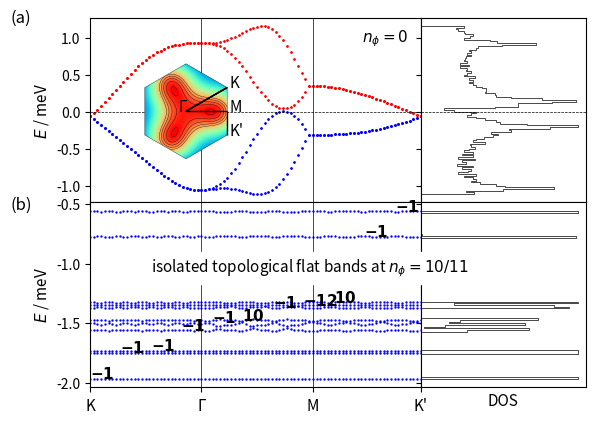

This figure's Python source:
import numpy as np
import matplotlib.pyplot as plt
import sys
from itertools import product
import matplotlib.gridspec as gridspec
from matplotlib.patches import Polygon
import matplotlib.patches as patches

# lattice vectors (normalized)

a1 = (1/2) * np.array([np.sqrt(3), 1])
a2 = (1/2) * np.array([np.sqrt(3), -1])
avec = np.vstack((a1, a2))

# reciprocal lattice vectors

b1 = (2.*np.pi) * np.array([1/np.sqrt(3), 1])
b2 = (2.*np.pi) * np.array([1/np.sqrt(3), -1])
bvec = np.vstack((b1, b2))

# high symmetry points

K1 = np.array([2/3, 1/3])
K2 = np.array([1/3, 2/3])
GA = np.array([0., 0.])
MM = np.array([0.5, 0.5])


def min_hamiltonian(k, num_bands_1):

    t1, t2, t2dash = 0.331, -0.010, 0.097

    delta = np.zeros((3, 2))
    delta[0, :] = (1 / 3) * avec[0, :] + (1 / 3) * avec[1, :]
    delta[1, :] = (-2 / 3) * avec[0, :] + (1 / 3) * avec[1, :]
    delta[2, :] = (1 / 3) * avec[0, :] + (-2 / 3) * avec[1, :]

    fifthNN = np.zeros((6, 2))
    fifthNN[0, :] = -avec[0, :] - avec[1, :]
    fifthNN[1, :] = -avec[0, :] + 2*avec[1, :]
    fifthNN[2, :] = 2*avec[0, :] - avec[1, :]
    fifthNN[3, :] = avec[0, :] + avec[1, :]
    fifthNN[4, :] = -2*avec[0, :] + avec[1, :]
    fifthNN[5, :] = avec[0, :] - 2*avec[1, :]

    Hamiltonian = np.zeros((num_bands_1, num_bands_1), dtype=np.complex128)

    f = 0
    for i in range(3):
        f += t1 * np.exp(1j * k.dot(delta[i, :]))
    f2 = 0
    for i in [0, 1, 2]:  # range(3)
        f2 += (t2 - 1j * t2dash/2) * np.exp(1j * k.dot(fifthNN[i, :]))
    xi = 0
    for i in [0, 1, 2]:  # range(3)
        xi += (t2dash/2) * np.exp(1j * k.dot(fifthNN[i, :]))

    # spin up block

    Hamiltonian[0][0] = f2 + np.conj(f2)
    Hamiltonian[0][1] = f
    Hamiltonian[1][0] = np.conj(f)
    Hamiltonian[1][1] = f2 + np.conj(f2)

    Hamiltonian[0][2] = xi  #- np.conj(xi)
    Hamiltonian[1][3] = xi  #- np.conj(xi)

    Hamiltonian[2][0] = -np.conj(xi)  # np.conj(Hamiltonian[0][2])
    Hamiltonian[3][1] = -np.conj(xi)  # np.conj(Hamiltonian[1][3])

    Hamiltonian[2][2] = Hamiltonian[0][0]
    Hamiltonian[2][3] = Hamiltonian[0][1]
    Hamiltonian[3][2] = Hamiltonian[1][0]
    Hamiltonian[3][3] = Hamiltonian[1][1]

    # spin down block (the minimal model is spin degenerate)

    Hamiltonian[4][4] = Hamiltonian[0][0]
    Hamiltonian[4][5] = Hamiltonian[0][1]
    Hamiltonian[5][4] = Hamiltonian[1][0]
    Hamiltonian[5][5] = Hamiltonian[1][1]

    Hamiltonian[4][6] = Hamiltonian[0][2]
    Hamiltonian[5][7] = Hamiltonian[1][3]

    Hamiltonian[6][4] = Hamiltonian[2][0]
    Hamiltonian[7][5] = Hamiltonian[3][1]

    Hamiltonian[6][6] = Hamiltonian[2][2]
    Hamiltonian[6][7] = Hamiltonian[2][3]
    Hamiltonian[7][6] = Hamiltonian[3][2]
    Hamiltonian[7][7] = Hamiltonian[3][3]

    return Hamiltonian


def hamiltonian(k, num_bands_1):

    t1, t2, t2dash = 0.331, -0.01, 0.097
    # t1, t2, t2dash = 2, 0.05, 0.2

    delta = np.zeros((3, 2))
    delta[0, :] = (1 / 3) * avec[0, :] + (1 / 3) * avec[1, :]
    delta[1, :] = (-2 / 3) * avec[0, :] + (1 / 3) * avec[1, :]
    delta[2, :] = (1 / 3) * avec[0, :] + (-2 / 3) * avec[1, :]

    secondNN = np.zeros((6, 2))
    # positive direction for A sites / negative direction for B sites
    secondNN[0, :] = avec[0, :]
    secondNN[1, :] = -avec[0, :] + avec[1, :]
    secondNN[2, :] = -avec[1, :]
    # negative direction for A sites / positive direction for B sites
    secondNN[3, :] = avec[1, :]
    secondNN[4, :] = -avec[0, :]
    secondNN[5, :] = avec[0, :] - avec[1, :]

    fifthNN = np.zeros((6, 2))
    fifthNN[0, :] = -avec[0, :] - avec[1, :]
    fifthNN[1, :] = -avec[0, :] + 2*avec[1, :]
    fifthNN[2, :] = 2*avec[0, :] - avec[1, :]
    fifthNN[3, :] = avec[0, :] + avec[1, :]
    fifthNN[4, :] = -2*avec[0, :] + avec[1, :]
    fifthNN[5, :] = avec[0, :] - 2*avec[1, :]

    Hamiltonian = np.zeros((num_bands_1, num_bands_1), dtype=np.complex128)

    f = 0
    for i in range(3):
        f += t1 * np.exp(1j * k.dot(delta[i, :]))
    f2 = 0
    for i in range(0, 3):
        f2 += t2 * np.exp(1j * k.dot(fifthNN[i, :]))
    xi = 0
    for i in range(3):
        xi += t2dash * np.exp(1j * k.dot(fifthNN[i, :]))

    # spin up block

    Hamiltonian[0][0] = f2 + np.conj(f2)
    Hamiltonian[0][1] = f
    Hamiltonian[1][0] = np.conj(f)
    Hamiltonian[1][1] = np.conj(f2) + f2

    Hamiltonian[0][2] = xi - np.conj(xi)
    Hamiltonian[1][3] = xi - np.conj(xi)

    Hamiltonian[2][0] = np.conj(Hamiltonian[0][2])
    Hamiltonian[3][1] = np.conj(Hamiltonian[1][3])

    Hamiltonian[2][2] = Hamiltonian[0][0]
    Hamiltonian[2][3] = Hamiltonian[0][1]
    Hamiltonian[3][2] = Hamiltonian[1][0]
    Hamiltonian[3][3] = Hamiltonian[1][1]

    # spin down block (the minimal model is spin degenerate)

    Hamiltonian[4][4] = Hamiltonian[0][0]
    Hamiltonian[4][5] = Hamiltonian[0][1]
    Hamiltonian[5][4] = Hamiltonian[1][0]
    Hamiltonian[5][5] = Hamiltonian[1][1]

    Hamiltonian[4][6] = Hamiltonian[0][2]
    Hamiltonian[5][7] = Hamiltonian[1][3]

    Hamiltonian[6][4] = Hamiltonian[2][0]
    Hamiltonian[7][5] = Hamiltonian[3][1]

    Hamiltonian[6][6] = Hamiltonian[2][2]
    Hamiltonian[6][7] = Hamiltonian[2][3]
    Hamiltonian[7][6] = Hamiltonian[3][2]
    Hamiltonian[7][7] = Hamiltonian[3][3]

    return Hamiltonian


def hamiltonian2(k, M, p, q):

    t1, t2, t2dash = 0.331, -0.01, 0.097
    a = 1
    c = np.sqrt(3) * a / 6  # ... / 6
    eta = 1 * k[0] * M * a / 2  # 3 * ...
    alpha = float(p / q)

    matrix = np.zeros(shape=(M, M), dtype=np.complex128)

    def A(phi, m):
        return t2 * (2 * np.cos(4 * np.pi * phi * m + 12 * k[1] * c)
                     + 2 * np.cos(2 * np.pi * phi * (m - 3 / 2) + 6 * k[1] * c)
                     + 2 * np.cos(2 * np.pi * phi * (m + 3 / 2) + 6 * k[1] * c) + 3) \
               + t2dash * (-2 * np.cos(4 * np.pi * phi * m + 12 * k[1] * c)
                           - 2 * np.cos(2 * np.pi * phi * (m - 3 / 2) + 6 * k[1] * c)
                           - 2 * np.cos(2 * np.pi * phi * (m + 3 / 2) + 6 * k[1] * c) - 9)

    def B(phi, m):
        return t1 * (2 * np.exp(1j * np.pi * phi / 3) * np.cos(np.pi * phi * (m + 1 / 2) + 3 * k[1] * c))

    def C(phi):
        return t1 * np.exp(1j * np.pi * phi / 3)

    def D(phi, m):
        return t2 * (2 * np.cos(np.pi * phi * (m - 5 / 2) + 3 * k[1] * c)
                     + 2 * np.cos(np.pi * phi * (m + 7 / 2) + 3 * k[1] * c)
                     + 2 * np.cos(3 * np.pi * phi * (m - 1 / 2) + 9 * k[1] * c)
                     + 2 * np.cos(3 * np.pi * phi * (m + 3 / 2) + 9 * k[1] * c)) \
               + t2dash * (-2 * np.cos(np.pi * phi * (m - 5 / 2) + 3 * k[1] * c)
                           - 2 * np.cos(np.pi * phi * (m + 7 / 2) + 3 * k[1] * c)
                           - 2 * np.cos(3 * np.pi * phi * (m - 1 / 2) + 9 * k[1] * c)
                           - 2 * np.cos(3 * np.pi * phi * (m + 3 / 2) + 9 * k[1] * c))

    def G(phi, m):
        return t2 * (2 * np.cos(2 * np.pi * phi * (m + 1) + 6 * k[1] * c)
                     + 2 * np.cos(3 * np.pi * phi)) \
               + t2dash * (-2 * np.cos(2 * np.pi * phi * (m + 1) + 6 * k[1] * c)
                           - 2 * np.cos(3 * np.pi * phi))

    for i in range(M):
        matrix[i, i] = A(alpha, i + 1)
    for i in range(M - 1):
        matrix[i, i + 1] = B(alpha, i + 1)
        matrix[i + 1, i] = np.conj(B(alpha, i + 1))
    for i in range(M - 2):
        matrix[i, i + 2] = np.conj(C(alpha))
        matrix[i + 2, i] = C(alpha)
    for i in range(M - 3):
        matrix[i, i + 3] = D(alpha, i + 2)
        matrix[i + 3, i] = D(alpha, i + 2)
    for i in range(M - 6):
        matrix[i, i + 6] = G(alpha, i + 3)
        matrix[i + 6, i] = G(alpha, i + 3)

    # top-right
    matrix[0][M - 1] = np.conj(B(alpha, M)) * np.exp(-1j * eta)

    matrix[0][M - 2] = C(alpha) * np.exp(-1j * eta)
    matrix[1][M - 1] = C(alpha) * np.exp(-1j * eta)

    matrix[0][M - 3] = D(alpha, M - 1) * np.exp(-1j * eta)
    matrix[1][M - 2] = D(alpha, M) * np.exp(-1j * eta)
    matrix[2][M - 1] = D(alpha, 1) * np.exp(-1j * eta)

    matrix[0][M - 6] = G(alpha, M - 3) * np.exp(-1j * eta)
    matrix[1][M - 5] = G(alpha, M - 2) * np.exp(-1j * eta)
    matrix[2][M - 4] = G(alpha, M - 1) * np.exp(-1j * eta)
    matrix[3][M - 3] = G(alpha, M) * np.exp(-1j * eta)
    matrix[4][M - 2] = G(alpha, 1) * np.exp(-1j * eta)
    matrix[5][M - 1] = G(alpha, 2) * np.exp(-1j * eta)

    # bottom-left
    matrix[M - 1][0] = B(alpha, M) * np.exp(1j * eta)

    matrix[M - 2][0] = np.conj(C(alpha)) * np.exp(1j * eta)
    matrix[M - 1][1] = np.conj(C(alpha)) * np.exp(1j * eta)

    matrix[M - 3][0] = D(alpha, M - 1) * np.exp(1j * eta)
    matrix[M - 2][1] = D(alpha, M) * np.exp(1j * eta)
    matrix[M - 1][2] = D(alpha, 1) * np.exp(1j * eta)

    matrix[M - 6][0] = G(alpha, M - 3) * np.exp(1j * eta)
    matrix[M - 5][1] = G(alpha, M - 2) * np.exp(1j * eta)
    matrix[M - 4][2] = G(alpha, M - 1) * np.exp(1j * eta)
    matrix[M - 3][3] = G(alpha, M) * np.exp(1j * eta)
    matrix[M - 2][4] = G(alpha, 1) * np.exp(1j * eta)
    matrix[M - 1][5] = G(alpha, 2) * np.exp(1j * eta)

    return matrix


def berry_curv(ev, ev_alpha, ev_beta, ev_alpha_beta):

    bc = - np.imag(np.log(np.conj(ev).dot(ev_alpha) * np.conj(ev_alpha).dot(ev_alpha_beta)
                          * np.conj(ev_alpha_beta).dot(ev_beta) * np.conj(ev_beta).dot(ev)))

    return bc


if __name__ == '__main__':

    ####################
    # 1) Minimal model #
    ####################

    num_bands_1 = 8

    ####################################################################################################################

    count, nk = 0, 30

    eigval_bands_1 = np.zeros((num_bands_1, 3*nk))

    for i in range(nk):
        k = K1 - K1 * float(i) / float(nk - 1)
        k = np.matmul(k, bvec)
        eigvals = np.linalg.eigvals(hamiltonian(k, num_bands_1))
        idx = np.argsort(eigvals)
        for band in range(num_bands_1):
            eigval_bands_1[band, count] = np.real(eigvals[idx[band]])
        count += 1

    for i in range(nk):
        k = GA + (MM - GA) * float(i) / float(nk - 1)
        k = np.matmul(k, bvec)
        eigvals = np.linalg.eigvals(hamiltonian(k, num_bands_1))
        idx = np.argsort(eigvals)
        for band in range(num_bands_1):
            eigval_bands_1[band, count] = np.real(eigvals[idx[band]])
        count += 1

    for i in range(nk):
        k = MM + (K2 - MM) * float(i) / float(nk - 1)
        k = np.matmul(k, bvec)
        eigvals = np.linalg.eigvals(hamiltonian(k, num_bands_1))
        idx = np.argsort(eigvals)
        for band in range(num_bands_1):
            eigval_bands_1[band, count] = np.real(eigvals[idx[band]])
        count += 1

    ####################################################################################################################

    samples_x, samples_y = 101, 101
    max_idx_x, max_idx_y = samples_x - 1, samples_y - 1

    energy_matrix_1 = np.zeros((num_bands_1, samples_x, samples_y))
    u_matrix_1 = np.zeros((num_bands_1, num_bands_1, samples_x, samples_y), dtype=np.complex128)

    for idx_x in range(samples_x):
        frac_kx = idx_x / max_idx_x
        for idx_y in range(samples_y):
            frac_ky = idx_y/max_idx_y

            # # wavevector used for u (depends on boundary conditions)
            # if idx_x == max_idx_x and idx_y == max_idx_y:
            #     k_u = np.matmul(np.array([0, 0]), bvec)
            # elif idx_x == max_idx_x:
            #     k_u = np.matmul(np.array([0, frac_ky]), bvec)
            # elif idx_y == max_idx_y:
            #     k_u = np.matmul(np.array([frac_kx, 0]), bvec)
            # else:
            #     k_u = np.matmul(np.array([frac_kx, frac_ky]), bvec)

            k_u = np.matmul(np.array([frac_kx, frac_ky]), bvec)

            eigvals, eigvecs = np.linalg.eig(hamiltonian(k_u, num_bands_1))
            idx = np.argsort(eigvals)
            for band in range(num_bands_1):
                energy_matrix_1[band, idx_x, idx_y] = np.real(eigvals[idx[band]])
                u_matrix_1[:, band, idx_x, idx_y] = eigvecs[:, idx[band]]

    berry_flux_matrix_1 = np.zeros((num_bands_1, samples_x-1, samples_y-1))

    for band in range(num_bands_1):
        for idx_x in range(max_idx_x):
            for idx_y in range(max_idx_y):
                berry_flux_matrix_1[band, idx_x, idx_y] = berry_curv(u_matrix_1[:, band, idx_x, idx_y],
                                                                     u_matrix_1[:, band, idx_x + 1, idx_y],
                                                                     u_matrix_1[:, band, idx_x, idx_y + 1],
                                                                     u_matrix_1[:, band, idx_x + 1, idx_y + 1])

    chern_numbers_1 = np.zeros(num_bands_1)
    for band in range(num_bands_1):
        chern_numbers_1[band] = np.sum(berry_flux_matrix_1[band, :, :]) / (2 * np.pi)

    ########################################
    # 2) Minimal model with magnetic field #
    ########################################

    p, q = 10, 11

    if p % 2 == 0:
        M = q
    else:
        M = 2 * q

    # reciprocal lattice vectors
    b1_2 = (2. * np.pi / q) * np.array([1, -1 / np.sqrt(3)])
    b2_2 = (2. * np.pi) * np.array([0, 2 / np.sqrt(3)])
    bvec_2 = np.vstack((b1_2, b2_2))

    ####################################################################################################################

    count, nk = 0, 30

    eigval_bands_2 = np.zeros((M, 3 * nk))

    for i in range(nk):
        k = K1 - K1 * float(i) / float(nk - 1)
        k = np.matmul(k, bvec)
        eigvals = np.linalg.eigvals(hamiltonian2(k, M, p, q))
        idx = np.argsort(eigvals)
        for band in range(M):
            #eigval_bands_2[band, count] = np.real(+np.sqrt(3 + eigvals[idx[band]]))
            eigval_bands_2[(M-1) - band, count] = np.real(-np.sqrt(3 + eigvals[idx[band]]))
        count += 1

    for i in range(nk):
        k = GA + (MM - GA) * float(i) / float(nk - 1)
        k = np.matmul(k, bvec)
        eigvals = np.linalg.eigvals(hamiltonian2(k, M, p, q))
        idx = np.argsort(eigvals)
        for band in range(M):
            #eigval_bands_2[band, count] = np.real(+np.sqrt(3 + eigvals[idx[band]]))
            eigval_bands_2[(M-1) - band, count] = np.real(-np.sqrt(3 + eigvals[idx[band]]))
        count += 1

    for i in range(nk):
        k = MM + (K2 - MM) * float(i) / float(nk - 1)
        k = np.matmul(k, bvec)
        eigvals = np.linalg.eigvals(hamiltonian2(k, M, p, q))
        idx = np.argsort(eigvals)
        for band in range(M):
            #eigval_bands_2[band, count] = np.real(+np.sqrt(3 + eigvals[idx[band]]))
            eigval_bands_2[(M-1) - band, count] = np.real(-np.sqrt(3 + eigvals[idx[band]]))
        count += 1

    ####################################################################################################################

    samples_x, samples_y = 101, 101
    max_idx_x, max_idx_y = samples_x - 1, samples_y - 1

    energy_matrix_2 = np.zeros((M, samples_x, samples_y))
    u_matrix_2 = np.zeros((M, M, samples_x, samples_y), dtype=np.complex128)

    for idx_x in range(samples_x):
        frac_kx = idx_x / max_idx_x
        for idx_y in range(samples_y):
            frac_ky = idx_y / max_idx_y

            # # wavevector used for u (depends on boundary conditions)
            # if idx_x == max_idx_x and idx_y == max_idx_y:
            #     k_u = np.matmul(np.array([0, 0]), bvec)
            # elif idx_x == max_idx_x:
            #     k_u = np.matmul(np.array([0, frac_ky]), bvec)
            # elif idx_y == max_idx_y:
            #     k_u = np.matmul(np.array([frac_kx, 0]), bvec)
            # else:
            #     k_u = np.matmul(np.array([frac_kx, frac_ky]), bvec)

            k_u = np.matmul(np.array([frac_kx, frac_ky]), bvec_2)

            eigvals, eigvecs = np.linalg.eig(hamiltonian2(k_u, M, p, q))
            idx = np.argsort(eigvals)
            for band in range(M):
                energy_matrix_2[(M-1) - band, idx_x, idx_y] = np.real(-np.sqrt(3 + eigvals[idx[band]]))
                u_matrix_2[:, (M-1) - band, idx_x, idx_y] = eigvecs[:, idx[band]]

    berry_flux_matrix_2 = np.zeros((M, samples_x - 1, samples_y - 1))

    for band in range(M):
        for idx_x in range(max_idx_x):
            for idx_y in range(max_idx_y):
                berry_flux_matrix_2[band, idx_x, idx_y] = berry_curv(u_matrix_2[:, band, idx_x, idx_y],
                                                                     u_matrix_2[:, band, idx_x + 1, idx_y],
                                                                     u_matrix_2[:, band, idx_x, idx_y + 1],
                                                                     u_matrix_2[:, band, idx_x + 1, idx_y + 1])

    chern_numbers_2 = np.zeros(M)
    for band in range(M):
        chern_numbers_2[band] = np.sum(berry_flux_matrix_2[band, :, :]) / (2 * np.pi)
        print("Chern number ( band", band, ") = ", chern_numbers_2[band])

    ##############
    # Final Plot #
    ##############

    fig = plt.figure()  # figsize=(6, 4)

    gs = gridspec.GridSpec(2, 2, width_ratios=[2, 1], height_ratios=[1, 1])

    ax0 = plt.subplot(gs[0])
    ax4 = plt.subplot(gs[0])

    # color index
    # colors = plt.cm.RdBu_r(np.linspace(0, 1, 2))
    cidx = ['b', 'b', 'b', 'b', 'r', 'r', 'r', 'r']

    for nb in range(num_bands_1):
        plt.scatter(np.linspace(0, 89, 90), eigval_bands_1[nb, :], c=cidx[nb], s=0.5)
    ax0.set_ylabel('$E$ / meV', fontsize=11)
    ax0.axvline(30, color='k', linewidth=0.5)
    ax0.axvline(60, color='k', linewidth=0.5)
    ax0.axhline(0, color='k', linewidth=0.5, ls='--')
    plt.xlim((0, 89))
    plt.setp(ax0.get_xticklabels(), visible=False)
    # ax0.text(10, 0.1, '(a) $B_z=0$')
    ax0.tick_params(axis='both', which='major', labelsize=10)

    ##################################################

    left, bottom, width, height = [0.175, 0.585, 0.2, 0.2]
    ax4 = fig.add_axes([left, bottom, width, height])

    # hexagon = Polygon(((-1, 0), (-0.5, np.sqrt(3) / 2), (0.5, np.sqrt(3) / 2), (1, 0), (0.5, -np.sqrt(3) / 2),
    #                    (-0.5, -np.sqrt(3) / 2)), fc=(1, 1, 0.8, 1), ec="g", ls="-", lw=0.5)
    #
    # ax4.add_artist(hexagon)
    #
    # ax4.set_xlim([-1, 1])
    # ax4.set_ylim([-1, 1])
    #
    # ax4.arrow(0.5, np.sqrt(3) / 2, -0.5, -np.sqrt(3) / 2, color='k', head_width=0.05, length_includes_head=True, lw=1)
    # ax4.arrow(0, 0, 3 / 4, np.sqrt(3) / 4, color='k', head_width=0.05, length_includes_head=True, lw=1)
    # ax4.arrow(3 / 4, np.sqrt(3) / 4, 0.25, -np.sqrt(3) / 4, color='k', head_width=0.05, length_includes_head=True, lw=1)
    #
    # ax4.text(-0.1, 0, "Γ")
    # ax4.text(1 / 2, np.sqrt(3) / 2, "K")
    # ax4.text(3 / 4, np.sqrt(3) / 4, "M")
    # ax4.text(1, 0, "K'")
    #
    # ax4.set_aspect('equal', adjustable='box')
    # ax4.axis('off')

    num_bands_1 = 8
    max_kx, max_ky = 101, 101

    eigval_bands_1 = np.zeros((num_bands_1, max_kx, max_ky))

    for idx_kx in range(max_kx):
        kx = -np.pi + idx_kx * (2 * np.pi / max_kx)
        for idx_ky in range(max_ky):
            ky = -np.pi + idx_ky * (2 * np.pi / max_ky)
            eigvals = np.linalg.eigvals(min_hamiltonian(np.array([kx, ky]), num_bands_1))
            idx = np.argsort(eigvals)
            for band in range(num_bands_1):
                eigval_bands_1[band, idx_kx, idx_ky] = np.real(eigvals[idx[band]])

    kx = range(max_kx)
    ky = range(max_ky)

    KX, KY = np.meshgrid(kx, ky)

    E1 = np.zeros(num_bands_1, dtype=object)

    i = 7

    E1[i] = eigval_bands_1[i, KX, KY]
    hex = patches.RegularPolygon((50, 50), 6, radius=50, orientation=0, facecolor='none', edgecolor='k', lw=0.25)
    ax4.add_patch(hex)
    im = ax4.imshow(E1[i], cmap=plt.get_cmap('rainbow'), clip_path=hex, clip_on=True)
    cset = ax4.contour(E1[i], np.arange(0.75, 1.5, 0.05), linewidths=0.25, colors='black')
    for collection in cset.collections:
        collection.set_clip_path(hex)

    plt.axis('off')

    radius = 50
    center = 50

    ax4.arrow(center + radius * np.cos(np.pi / 6), center, 0, radius * np.sin(np.pi / 6), color='k', head_width=0, head_length=0,
              length_includes_head=True, lw=1)
    ax4.arrow(center + radius * np.cos(np.pi / 6), center-radius * np.sin(np.pi / 6), -radius * np.cos(np.pi / 6), +radius * np.sin(np.pi / 6), color='k', head_width=0, head_length=0,
              length_includes_head=True, lw=1)
    ax4.arrow(center, center, radius * np.cos(np.pi / 6), 0, color='k', head_width=0, head_length=0, length_includes_head=True,
              lw=1)

    ax4.text(center-0.15*center, center, "Γ", fontsize=11)
    ax4.text(center + radius * np.cos(np.pi / 6)+0.05*center, center - radius * np.sin(np.pi / 6) + 0*center, "K", fontsize=11)
    ax4.text(center + radius * np.cos(np.pi / 6)+0.05*center, center + 0*center, "M", fontsize=11)
    ax4.text(center + radius * np.cos(np.pi / 6)+0.05*center, center + radius * np.sin(np.pi / 6) + 0*center, "K'", fontsize=11)

    ####################################################################################################################

    ax1 = plt.subplot(gs[1], sharey=ax0)
    n, bins, patches = ax1.hist(np.ndarray.flatten(energy_matrix_1), 100,
                                density=False, orientation='horizontal', histtype='step', color='k',  lw=0.5)
    plt.setp(ax1.get_yticklabels(), visible=False)
    ax1.axhline(0, color='k', linewidth=0.5, ls='--')
    plt.xticks([1000, 2000], ["1000", "2000"])
    plt.setp(ax1.get_xticklabels(), visible=False)

    gs.update(wspace=0)

########################################################################################################################

    ax2 = plt.subplot(gs[2])

    # color index
    # colors = plt.cm.RdBu_r(np.linspace(0, 1, 2 * M))
    # cidx = np.zeros(2 * M, dtype=int)
    # for i in range(M):
    #     cidx[i] = M + i
    #     cidx[M + i] = (M - 1) - i

    for nb in range(M):
        plt.scatter(np.linspace(0, 89, 90), eigval_bands_2[nb, :], c='b', s=0.5)
    # ax2.set_xlabel('Path')
    ax2.set_ylabel('$E$ / meV', fontsize=11)
    ax2.tick_params(axis='both', which='major', labelsize=10)
    ax2.axvline(30, color='k', linewidth=0.5)
    ax2.axvline(60, color='k', linewidth=0.5)

    for band in range(M):
        ax2.text(band*(82/(M-1)), eigval_bands_2[band, band*int(89/(M-1))], "$\mathbf{{{}}}$".format(int(round(chern_numbers_2[band]))), fontsize=11)

    #ax2.axhline(0, color='k', linewidth=0.5, ls='--')
    plt.xlim((0, 89))
    plt.xticks([0, 30, 60, 89], ["K", "Γ", "M", "K'"], fontsize=11)
    #ax2.set_ylim([-5, 0])
    # ax2.text(10, 0.2, '(b) $B_z \\neq 0$')

########################################################################################################################

    ax3 = plt.subplot(gs[3], sharey=ax2)
    n, bins, patches = ax3.hist(np.ndarray.flatten(energy_matrix_2), 100,
                                density=False, orientation='horizontal', histtype='step', color='k', lw=0.5)
    plt.setp(ax3.get_yticklabels(), visible=False)
    ax3.set_xlabel('DOS', fontsize=11)
    #ax3.axhline(0, color='k', linewidth=0.5, ls='--')
    plt.xticks([1000, 2000], ["1000", "2000"])
    plt.setp(ax3.get_xticklabels(), visible=False)
    plt.tick_params(
        axis='x',  # changes apply to the x-axis
        which='both',  # both major and minor ticks are affected
        bottom=False,  # ticks along the bottom edge are off
        labelbottom=False)

    gs.update(wspace=0)
    gs.update(hspace=0)

    fig.text(0.55, 0.83, "$n_\phi=0$", fontsize=11)
    fig.text(0.22, 0.35, "isolated topological flat bands at $n_\phi=10/11$", fontsize=11, backgroundcolor='white')

    fig.text(0, 0.87, "(a)", fontsize=12)
    fig.text(0, 0.48, "(b)", fontsize=12)

    # fig.text(0.02, 0.5, '$E$ / meV', va='center', rotation='vertical')

    # [redacted]
    plt.show()
